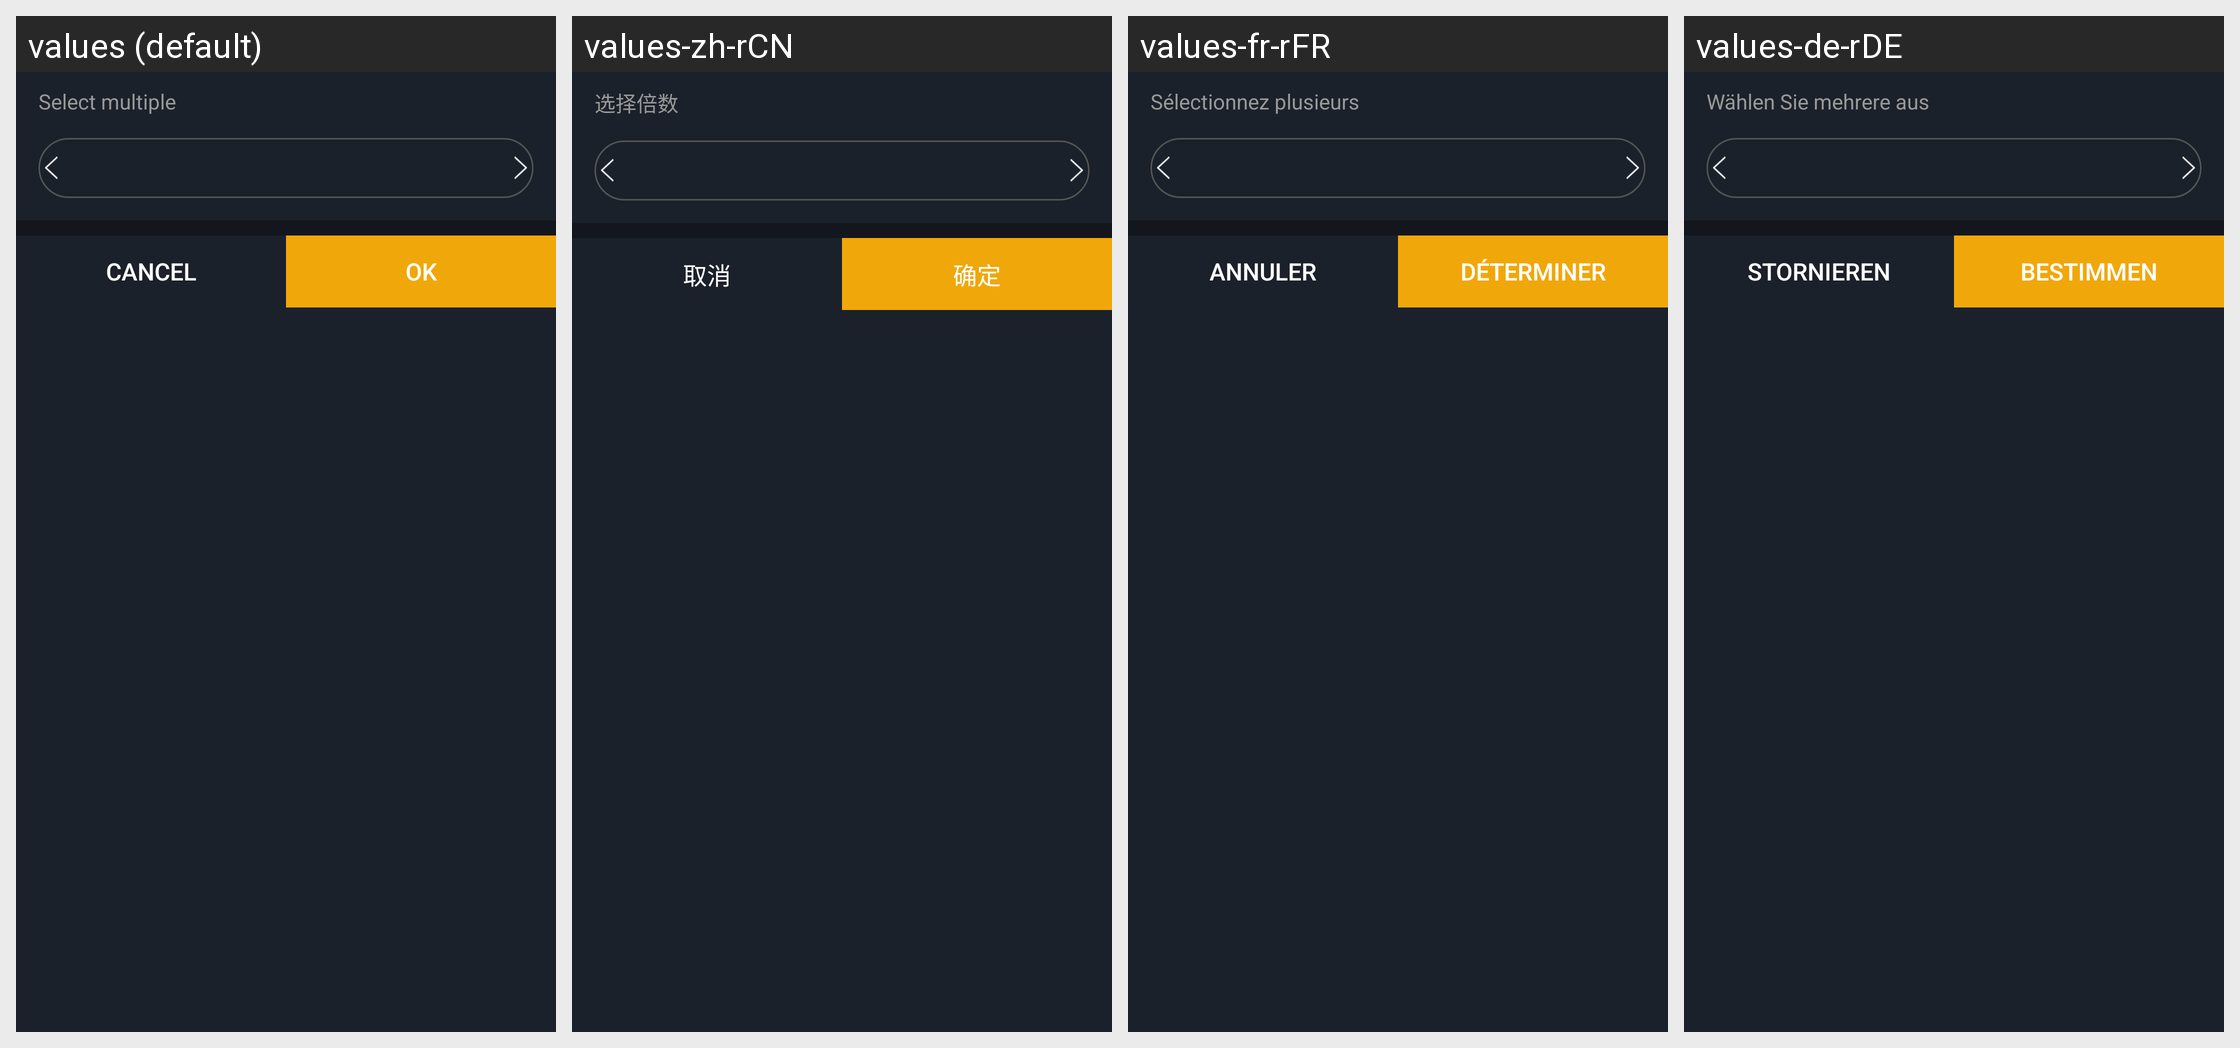

Strings drawn on this Android screen and how each of the app's shown locales translates them:
Android screen res/layout/pop_six_multiples2.xml rendered under 4 locales, left to right: values (default), values-zh-rCN, values-fr-rFR, values-de-rDE. Device: Nexus 5 (rendered at 1080×1920; each locale shown at half size, 540×960, under a caption strip naming it); theme AppTheme.StartingWindowTheme.
Other locales in the repository, not shown: values-en, values-es-rES, values-it-rIT, values-ja-rJP, values-ko-rKR, values-pt-rPT, values-zh-rMO, values-zh-rTW.
Strings drawn on this screen, with the default value and each locale's value (text and hints the layout hard-codes, and strings that could not be matched under every locale, appear in the picture but are not listed):

select_multiple
  values: Select multiple
  values-zh-rCN: 选择倍数
  values-fr-rFR: Sélectionnez plusieurs
  values-de-rDE: Wählen Sie mehrere aus

cancle
  values: Cancel
  values-zh-rCN: 取消
  values-fr-rFR: Annuler
  values-de-rDE: stornieren

confirm
  values: OK
  values-zh-rCN: 确定
  values-fr-rFR: déterminer
  values-de-rDE: bestimmen
